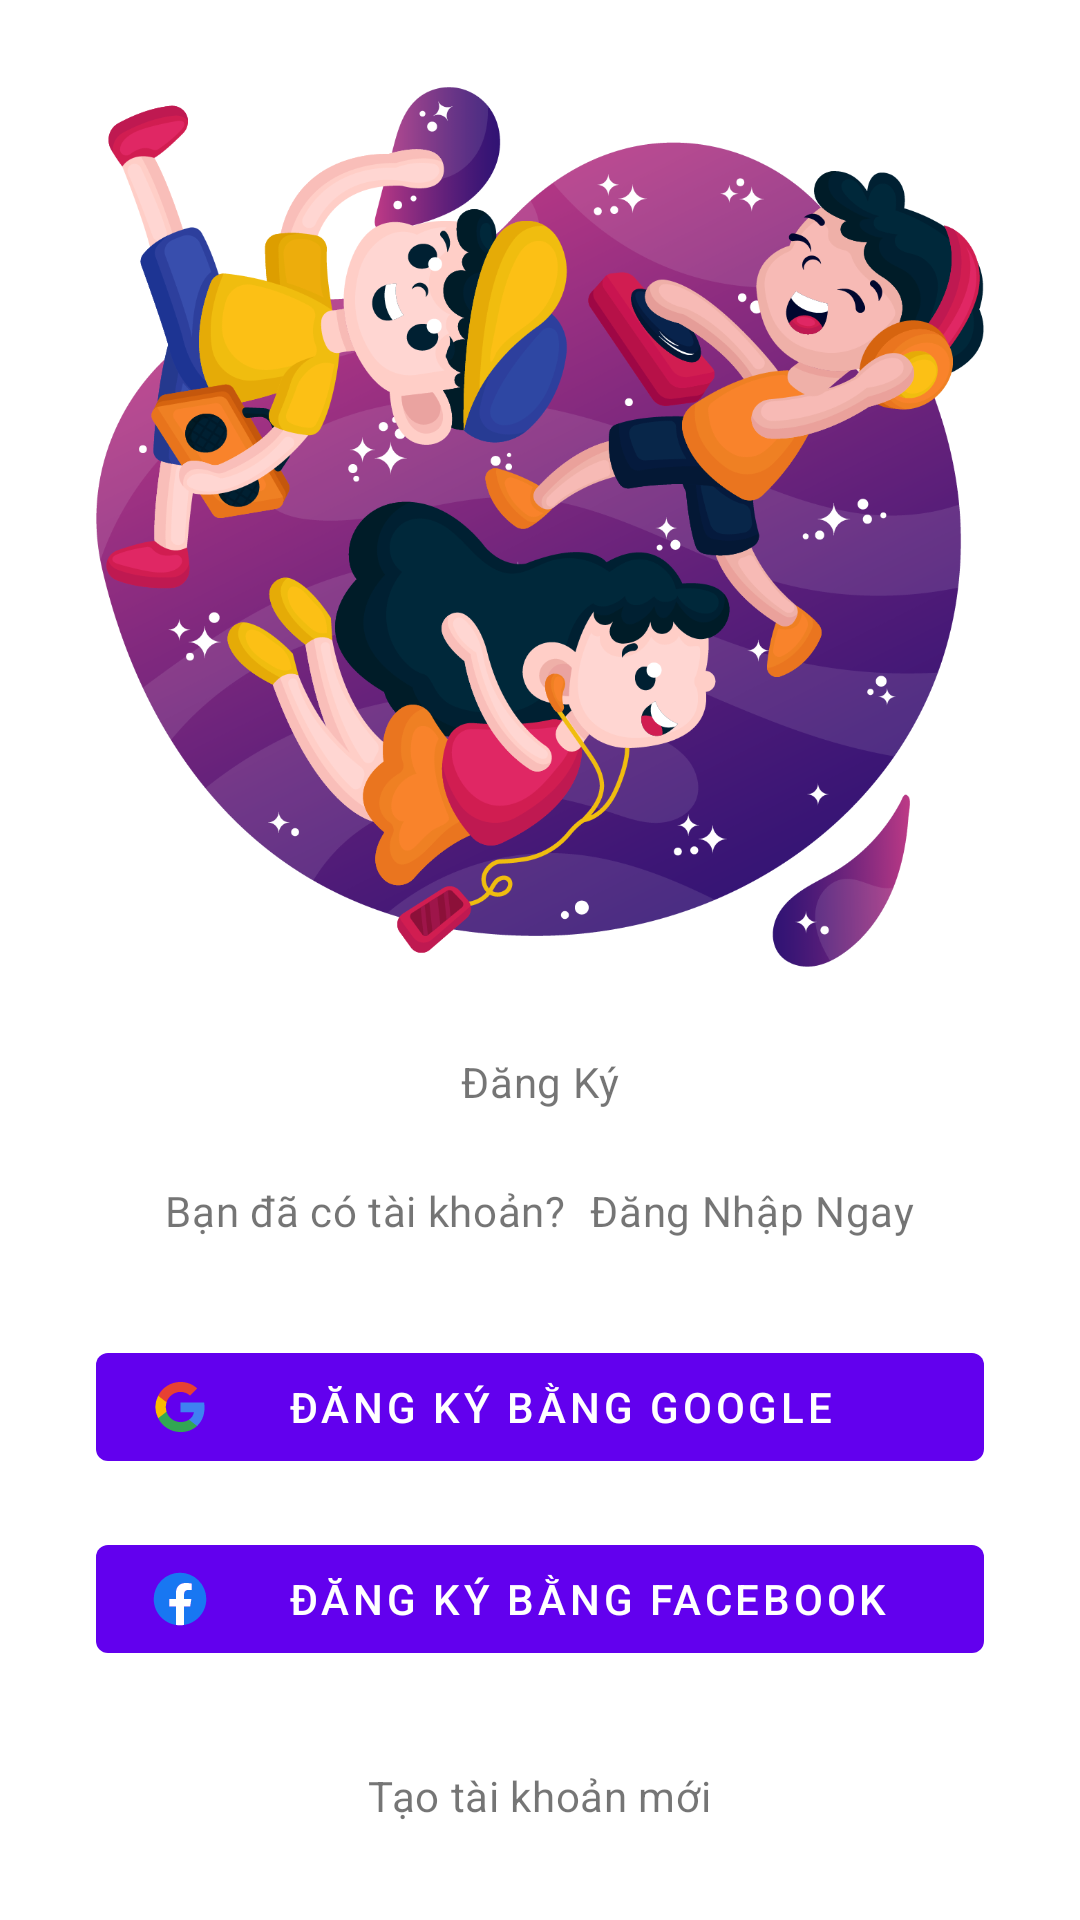

Here is an Android app screen rendered from its layout file. Give the layout XML and the strings, colors and styles it references.
<!-- AndroidManifest.xml: application theme Theme.MusicApplication -->
<!-- res/layout/activity_main_register.xml -->
<?xml version="1.0" encoding="utf-8"?>
<androidx.constraintlayout.widget.ConstraintLayout xmlns:android="http://schemas.android.com/apk/res/android"
    xmlns:app="http://schemas.android.com/apk/res-auto"
    xmlns:tools="http://schemas.android.com/tools"
    android:layout_width="match_parent"
    android:layout_height="match_parent"
    tools:context=".views.RegisterMainActivity">

    <ImageView
        android:id="@+id/iv_image"
        android:layout_width="0dp"
        android:layout_height="wrap_content"
        android:layout_marginStart="@dimen/margin_padding_32dp"
        android:layout_marginEnd="@dimen/margin_padding_32dp"
        android:src="@drawable/antigravity_people"
        app:layout_constraintBottom_toTopOf="@+id/tv_title"
        app:layout_constraintEnd_toEndOf="parent"
        app:layout_constraintStart_toStartOf="parent"
        app:layout_constraintTop_toTopOf="parent"
        tools:ignore="ContentDescription" />

    <TextView
        android:id="@+id/tv_title"
        android:layout_width="wrap_content"
        android:layout_height="wrap_content"
        android:letterSpacing="0.016"
        android:text="@string/register"
        android:textSize="@dimen/font_size_extra_extra_large"
        app:layout_constraintBottom_toTopOf="@+id/linearLayout"
        app:layout_constraintEnd_toEndOf="parent"
        app:layout_constraintStart_toStartOf="parent" />

    <LinearLayout
        android:id="@+id/linearLayout"
        android:layout_width="wrap_content"
        android:layout_height="wrap_content"
        android:layout_marginBottom="@dimen/margin_padding_32dp"
        app:layout_constraintBottom_toTopOf="@+id/materialButton5"
        app:layout_constraintEnd_toEndOf="parent"
        app:layout_constraintStart_toStartOf="parent">

        <TextView
            android:id="@+id/tv_question"
            android:layout_width="wrap_content"
            android:layout_height="wrap_content"
            android:layout_marginTop="@dimen/margin_padding_24dp"
            android:fontFamily="@font/roboto_light"
            android:letterSpacing="0.016"
            android:text="@string/already_have_an_account"
            app:layout_constraintEnd_toStartOf="@+id/tv_login"
            app:layout_constraintHorizontal_chainStyle="packed"
            app:layout_constraintStart_toStartOf="parent"
            app:layout_constraintTop_toBottomOf="@+id/tv_title" />

        <TextView
            android:id="@+id/tv_login"
            android:layout_width="wrap_content"
            android:layout_height="wrap_content"
            android:layout_marginStart="@dimen/margin_padding_8dp"
            android:layout_marginTop="@dimen/margin_padding_24dp"
            android:letterSpacing="0.016"
            android:text="@string/login_now"
            app:layout_constraintEnd_toEndOf="parent"
            app:layout_constraintStart_toEndOf="@+id/tv_question"
            app:layout_constraintTop_toBottomOf="@+id/tv_title" />
    </LinearLayout>

    <com.google.android.material.button.MaterialButton
        android:id="@+id/materialButton5"
        style="@style/Theme.CustomMaterialButton"
        android:layout_width="0dp"
        android:layout_height="48dp"
        android:layout_marginStart="@dimen/margin_padding_32dp"
        android:layout_marginEnd="@dimen/margin_padding_32dp"
        android:layout_marginBottom="@dimen/margin_padding_16dp"
        android:ellipsize="end"
        android:gravity="start|center"
        android:maxLines="1"
        android:paddingStart="@dimen/margin_padding_16dp"
        android:paddingEnd="@dimen/margin_padding_16dp"
        android:stateListAnimator="@null"
        android:text="@string/sign_up_with_google"
        app:icon="@drawable/ic_google_icon"
        app:iconPadding="@dimen/margin_padding_24dp"
        app:iconSize="@dimen/icon_small_size"
        app:iconTint="@android:color/transparent"
        app:iconTintMode="add"
        app:layout_constraintBottom_toTopOf="@+id/materialButton"
        app:layout_constraintEnd_toEndOf="parent"
        app:layout_constraintStart_toStartOf="parent" />

    <com.google.android.material.button.MaterialButton
        android:id="@+id/materialButton"
        style="@style/Theme.CustomMaterialButton"
        android:layout_width="0dp"
        android:layout_height="48dp"
        android:layout_marginStart="@dimen/margin_padding_32dp"
        android:layout_marginEnd="@dimen/margin_padding_32dp"
        android:layout_marginBottom="@dimen/margin_padding_32dp"
        android:ellipsize="end"
        android:gravity="start|center"
        android:maxLines="1"
        android:paddingStart="@dimen/margin_padding_16dp"
        android:paddingEnd="@dimen/margin_padding_16dp"
        android:stateListAnimator="@null"
        android:text="@string/sign_up_with_facebook"
        app:icon="@drawable/ic_facebook_icon"
        app:iconPadding="@dimen/margin_padding_24dp"
        app:iconSize="@dimen/icon_small_size"
        app:iconTint="@android:color/transparent"
        app:iconTintMode="add"
        app:layout_constraintBottom_toTopOf="@+id/tv_create_a_new_account"
        app:layout_constraintEnd_toEndOf="parent"
        app:layout_constraintStart_toStartOf="parent" />

    <TextView
        android:id="@+id/tv_create_a_new_account"
        android:layout_width="wrap_content"
        android:layout_height="wrap_content"
        android:layout_marginBottom="@dimen/margin_padding_32dp"
        android:clickable="true"
        android:letterSpacing="0.016"
        android:text="@string/create_a_new_account"
        app:layout_constraintBottom_toBottomOf="parent"
        app:layout_constraintEnd_toEndOf="parent"
        app:layout_constraintStart_toStartOf="parent"
        android:focusable="true" />

</androidx.constraintlayout.widget.ConstraintLayout>
<!-- resources referenced by this layout -->
<resources>
  <dimen name="icon_small_size">24dp</dimen>
  <dimen name="margin_padding_16dp">16dp</dimen>
  <dimen name="margin_padding_24dp">24dp</dimen>
  <dimen name="margin_padding_32dp">32dp</dimen>
  <dimen name="margin_padding_8dp">8dp</dimen>
  <!-- drawable ic_facebook_icon (drawable) -->
  <vector android:height="200dp" android:viewportHeight="500"
      android:viewportWidth="500" android:width="200dp"
      xmlns:android="http://schemas.android.com/apk/res/android">
      <path android:fillColor="#1877f2" android:pathData="M432.5,250a182.5,182.5 0,0 0,-365 0c0,91.09 66.74,166.59 154,180.28V302.75H175.15V250h46.33V209.79c0,-45.74 27.25,-71 68.94,-71a281.07,281.07 0,0 1,40.85 3.56v44.92h-23c-22.67,0 -29.74,14.06 -29.74,28.5V250h50.61L321,302.75H278.52V430.28C365.76,416.59 432.5,341.09 432.5,250Z"/>
      <path android:fillColor="#fff" android:pathData="M321,302.75 L329.13,250H278.52V215.77c0,-14.44 7.07,-28.5 29.74,-28.5h23V142.35a281.07,281.07 0,0 0,-40.85 -3.56c-41.69,0 -68.94,25.26 -68.94,71V250H175.15v52.75h46.33V430.28a184.31,184.31 0,0 0,57 0V302.75Z"/>
  </vector>
  <string name="already_have_an_account">Bạn đã có tài khoản?</string>
  <string name="create_a_new_account">Tạo tài khoản mới</string>
  <string name="login_now">Đăng Nhập Ngay</string>
  <string name="register">Đăng Ký</string>
  <string name="sign_up_with_facebook">Đăng ký bằng Facebook</string>
  <string name="sign_up_with_google">Đăng ký bằng Google</string>
  <style name="Theme.CustomMaterialButton" parent="Widget.MaterialComponents.Button">
          <item name="cornerRadius">@dimen/corner_radius_small</item>
          <item name="rippleColor">@color/gray_100</item>
          <item name="strokeColor">@color/gray</item>
      </style>
  <style name="Theme.MusicApplication" parent="Theme.MaterialComponents.DayNight.DarkActionBar">
          
          <item name="colorPrimary">@color/purple_500</item>
          <item name="colorPrimaryVariant">@color/purple_700</item>
          <item name="colorOnPrimary">@color/white</item>
          
          <item name="colorSecondary">@color/teal_200</item>
          <item name="colorSecondaryVariant">@color/teal_700</item>
          <item name="colorOnSecondary">@color/black</item>
          
          <item name="android:statusBarColor" tools:targetApi="l">?attr/colorPrimaryVariant</item>
          
      </style>
  <dimen name="corner_radius_small">8dp</dimen>
  <color name="gray_100">#FFDADADA</color>
  <color name="gray">#FF747272</color>
  <color name="purple_500">#FF6200EE</color>
  <color name="purple_700">#FF3700B3</color>
  <color name="white">#FFFFFFFF</color>
  <color name="teal_200">#FF03DAC5</color>
  <color name="teal_700">#FF018786</color>
  <color name="black">#FF16171B</color>
</resources>
